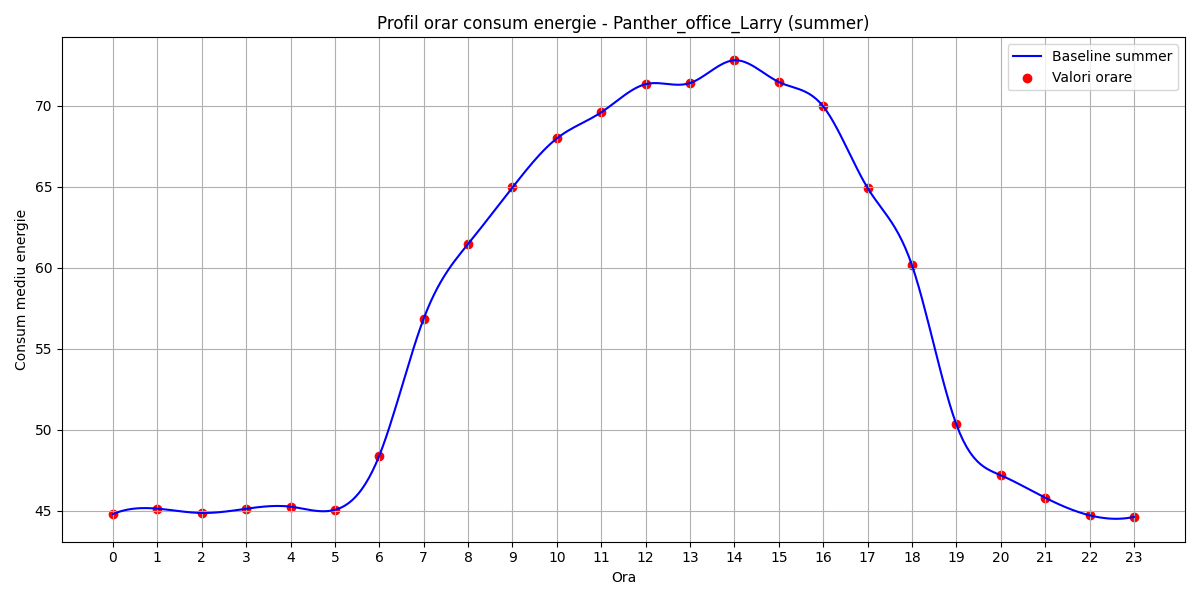

The file beside this chart, header and first rows:
hour, B(t)
0, 44.8
1, 45.13
2, 44.87
3, 45.13
4, 45.25
5, 45.06
6, 48.4
7, 56.86
8, 61.46
9, 64.95
10, 67.98
11, 69.59
12, 71.33
13, 71.39
14, 72.8
15, 71.46
16, 69.95
17, 64.92
18, 60.15
19, 50.33
20, 47.19
21, 45.81
22, 44.72
23, 44.62
